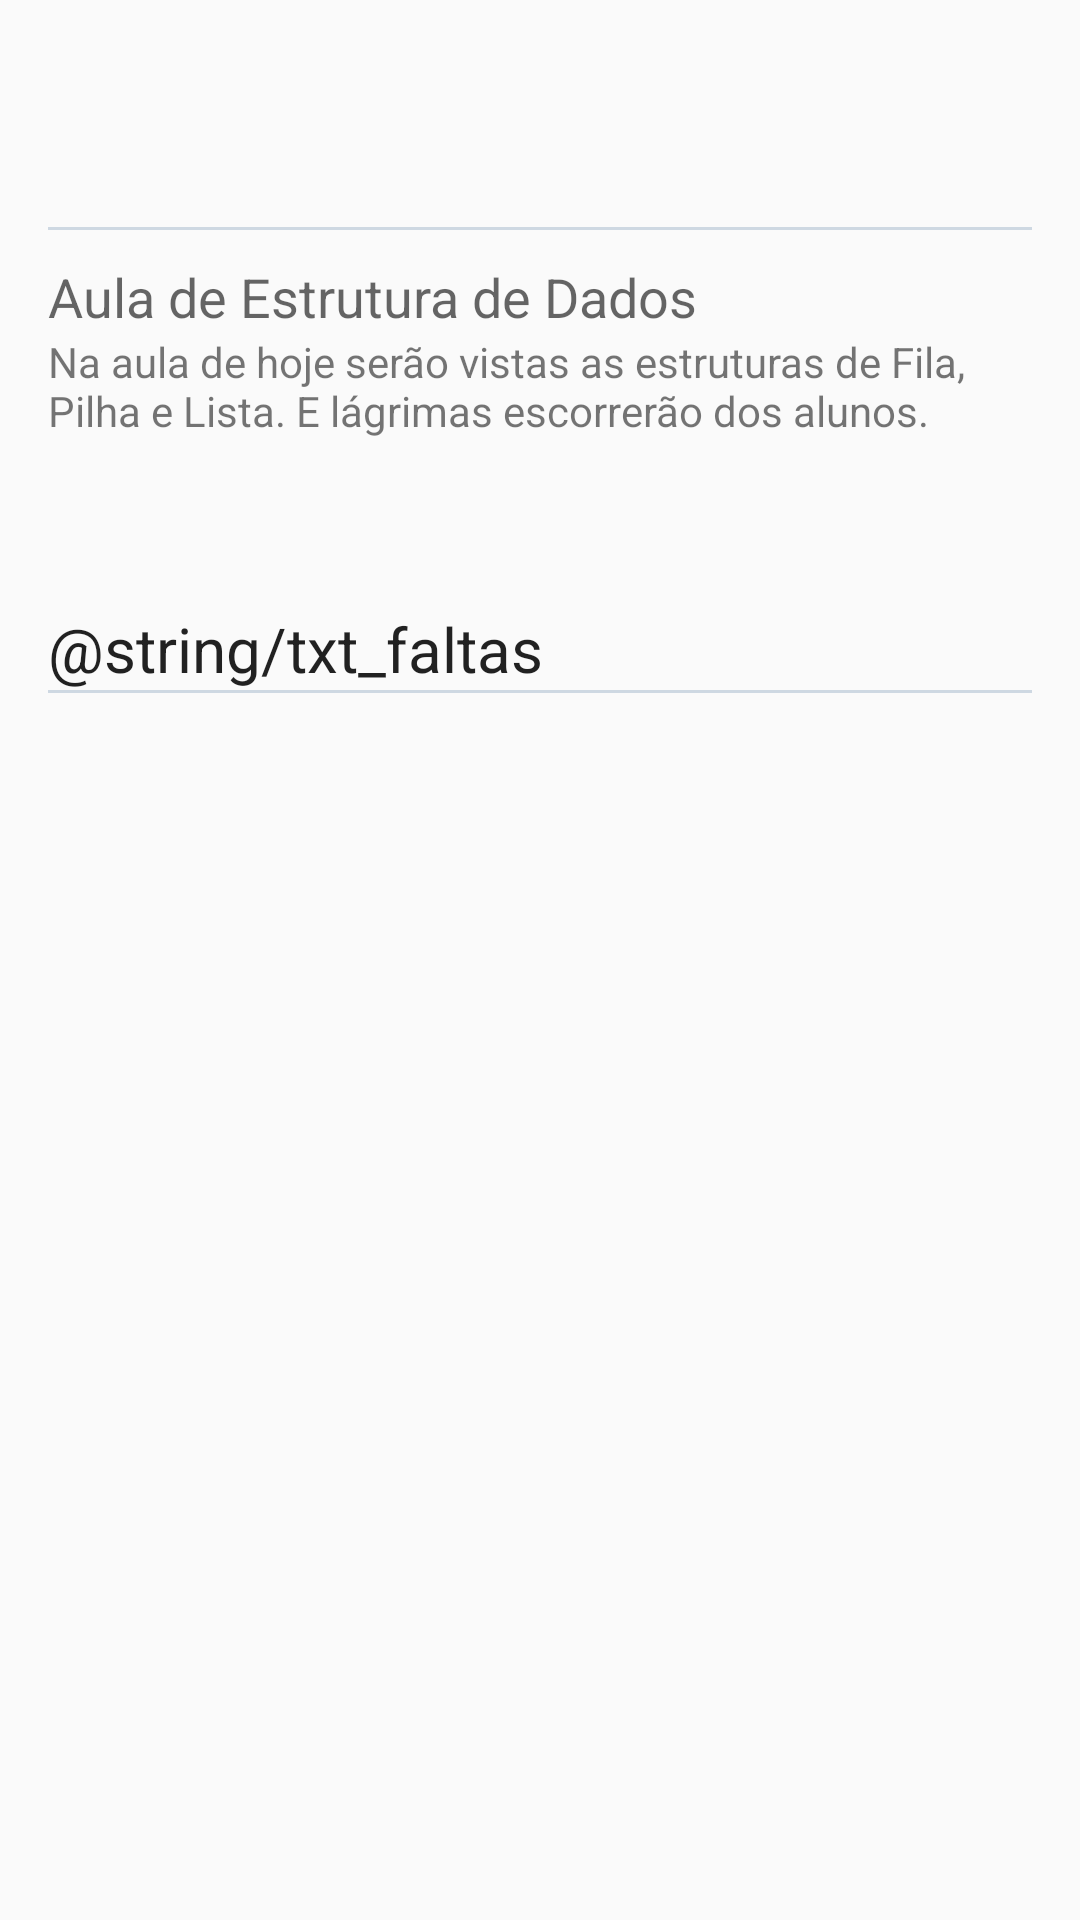

This screen was rendered from an Android layout file. Write that file and the resources it references.
<!-- AndroidManifest.xml: application theme AppTheme -->
<!-- res/layout/activity_initial.xml -->
<?xml version="1.0" encoding="utf-8"?>
<android.support.constraint.ConstraintLayout xmlns:android="http://schemas.android.com/apk/res/android"
    xmlns:app="http://schemas.android.com/apk/res-auto"
    xmlns:tools="http://schemas.android.com/tools"
    android:layout_width="match_parent"
    android:layout_height="match_parent"
    tools:context=".InitialActivity">

    <ScrollView
        android:layout_width="match_parent"
        android:layout_height="match_parent">

        <LinearLayout
            android:layout_width="match_parent"
            android:layout_height="wrap_content"
            android:orientation="vertical"
            android:paddingTop="48dp"
            android:paddingRight="16dp"
            android:paddingBottom="48dp"
            android:paddingLeft="16dp">

            <TextView
                android:layout_width="wrap_content"
                android:layout_height="wrap_content"
                android:id="@+id/txt_day"
                android:textAppearance="@style/TextAppearance.AppCompat.Large"
                android:textSize="10pt"
                tools:ignore="NestedWeights" />

            <View
                android:layout_width="match_parent"
                android:layout_height="1dp"
                android:background="@color/greyBlue"/>

            <LinearLayout
                android:layout_width="match_parent"
                android:layout_height="0dp"
                android:layout_weight="5"
                android:orientation="vertical"
                android:paddingTop="10dp"
                android:layout_marginBottom="56dp">
                <TextView
                    android:layout_width="wrap_content"
                    android:layout_height="wrap_content"
                    android:textAppearance="@style/TextAppearance.AppCompat.Medium"
                    android:text="Aula de Estrutura de Dados"/>
                <TextView
                    android:layout_width="wrap_content"
                    android:layout_height="wrap_content"
                    android:text="Na aula de hoje serão vistas as estruturas de Fila, Pilha e Lista. E lágrimas escorrerão dos alunos."/>
            </LinearLayout>

            <TextView
                android:layout_width="wrap_content"
                android:layout_height="wrap_content"
                android:textAppearance="@style/TextAppearance.AppCompat.Large"
                android:textSize="10pt"
                tools:ignore="NestedWeights"
                android:text="@string/txt_faltas"/>

            <View
                android:layout_width="match_parent"
                android:layout_height="1dp"
                android:background="@color/greyBlue"/>

            <ListView
                android:layout_width="wrap_content"
                android:layout_height="wrap_content" />

        </LinearLayout>

    </ScrollView>

</android.support.constraint.ConstraintLayout>
<!-- resources referenced by this layout -->
<resources>
  <color name="greyBlue">#ced8e2</color>
  <style name="AppTheme" parent="Theme.AppCompat.Light.DarkActionBar">
          
          <item name="colorPrimary">@color/colorPrimary</item>
          <item name="colorPrimaryDark">@color/colorPrimaryDark</item>
          <item name="colorAccent">@color/colorAccent</item>
      </style>
  <color name="colorPrimary">@color/primaryBlue</color>
  <color name="colorPrimaryDark">#1c2530</color>
  <color name="colorAccent">@color/white</color>
  <color name="primaryBlue">#425770</color>
  <color name="white">#FFFFFF</color>
</resources>
